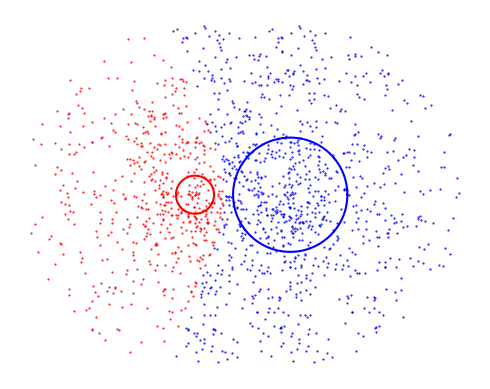

This figure's Python source:
import numpy as np
import matplotlib.pyplot as plt

# Define circle parameters
radius1 = 1
radius2 = 3
distance_between_circles = 5

num_points = 2000
markersize = 1

# Sort the radii
if radius1 > radius2:
    radius1, radius2 = radius2, radius1
# Get the areas
s_ar = np.pi * radius1 ** 2  # Small Area
l_ar = np.pi * radius2 ** 2  # Large Area
f_ar = np.pi * (2 * radius2) ** 2  # Double the radius of the large area or the total area for both circles reach

# Get the relative ratios

half_points = num_points // 2
small_in_num, small_out_num = int(half_points * s_ar / f_ar), int(half_points * (f_ar - s_ar) / f_ar)
large_in_num, large_out_num = int(half_points * l_ar / f_ar), int(half_points * (f_ar - l_ar) / f_ar)


# Generate points around the circles
theta = np.linspace(0, 2*np.pi, num_points)
x_circle1 = radius1 * np.cos(theta)
y_circle1 = radius1 * np.sin(theta)
x_circle2 = radius2 * np.cos(theta) + distance_between_circles
y_circle2 = radius2 * np.sin(theta)

# Generate random points both inside and outside the circles
np.random.seed()  # for reproducibility
angle_rand_inside = np.random.uniform(0, 2 * np.pi, small_in_num)
radius_rand_inside = np.random.uniform(0, radius1, small_in_num)
x1_rand_inside = np.concatenate([radius_rand_inside * np.cos(angle_rand_inside),
                                distance_between_circles + radius_rand_inside * np.cos(angle_rand_inside)])
y1_rand_inside = np.concatenate([radius_rand_inside * np.sin(angle_rand_inside),
                                radius_rand_inside * np.sin(angle_rand_inside)])

angle_rand_outside = np.random.uniform(0, 2 * np.pi, small_out_num)
radius_rand_outside = np.random.uniform(radius1, 3 * radius2, small_out_num)
x1_rand_outside = np.concatenate([radius_rand_outside * np.cos(angle_rand_outside),
                                 distance_between_circles + radius_rand_outside * np.cos(angle_rand_outside)])
y1_rand_outside = np.concatenate([radius_rand_outside * np.sin(angle_rand_outside),
                                 radius_rand_outside * np.sin(angle_rand_outside)])

# Generate random points both inside and outside the circles
np.random.seed()  # for reproducibility
angle_rand_inside = np.random.uniform(0, 2 * np.pi, large_in_num)
radius_rand_inside = np.random.uniform(0, radius1, large_in_num)
x2_rand_inside = np.concatenate([radius_rand_inside * np.cos(angle_rand_inside),
                                distance_between_circles + radius_rand_inside * np.cos(angle_rand_inside)])
y2_rand_inside = np.concatenate([radius_rand_inside * np.sin(angle_rand_inside),
                                radius_rand_inside * np.sin(angle_rand_inside)])

angle_rand_outside = np.random.uniform(0, 2 * np.pi, large_out_num)
radius_rand_outside = np.random.uniform(radius1, 3 * radius2, large_out_num)
x2_rand_outside = np.concatenate([radius_rand_outside * np.cos(angle_rand_outside),
                                 distance_between_circles + radius_rand_outside * np.cos(angle_rand_outside)])
y2_rand_outside = np.concatenate([radius_rand_outside * np.sin(angle_rand_outside),
                                 radius_rand_outside * np.sin(angle_rand_outside)])

# Create figure and axis
fig, ax = plt.subplots()

# Plot circles
ax.plot(x_circle1, y_circle1, 'r')
ax.plot(x_circle2, y_circle2, 'b')

# Plot random points inside and outside the circles
# ax.scatter(x_rand_inside, y_rand_inside, color='blue', label='Points Closer to Blue Circle')
# ax.scatter(x_rand_outside, y_rand_outside, color='red', label='Points Closer to Red Circle')

# Color the points based on the closest circle
for x, y in zip(x1_rand_inside, y1_rand_inside):
    distance_to_circle1 = np.sqrt((x - x_circle1)**2 + (y - y_circle1)**2)
    distance_to_circle2 = np.sqrt((x - x_circle2)**2 + (y - y_circle2)**2)
    if np.min(distance_to_circle1) < np.min(distance_to_circle2):
        ax.scatter(x, y, color='r', marker='.', s=markersize)
    else:
        ax.scatter(x, y, color='b', marker='.', s=markersize)

for x, y in zip(x2_rand_outside, y2_rand_outside):
    distance_to_circle1 = np.sqrt((x - x_circle1)**2 + (y - y_circle1)**2)
    distance_to_circle2 = np.sqrt((x - x_circle2)**2 + (y - y_circle2)**2)
    if np.min(distance_to_circle1) < np.min(distance_to_circle2):
        ax.scatter(x, y, color='r', marker='.', s=markersize)
    else:
        ax.scatter(x, y, color='b', marker='.', s=markersize)

# Set aspect ratio to equal and add legend
ax.set_aspect('equal', 'box')
# ax.legend()
plt.xticks([])
plt.yticks([])
plt.axis('off')

# Show plot
plt.show()
